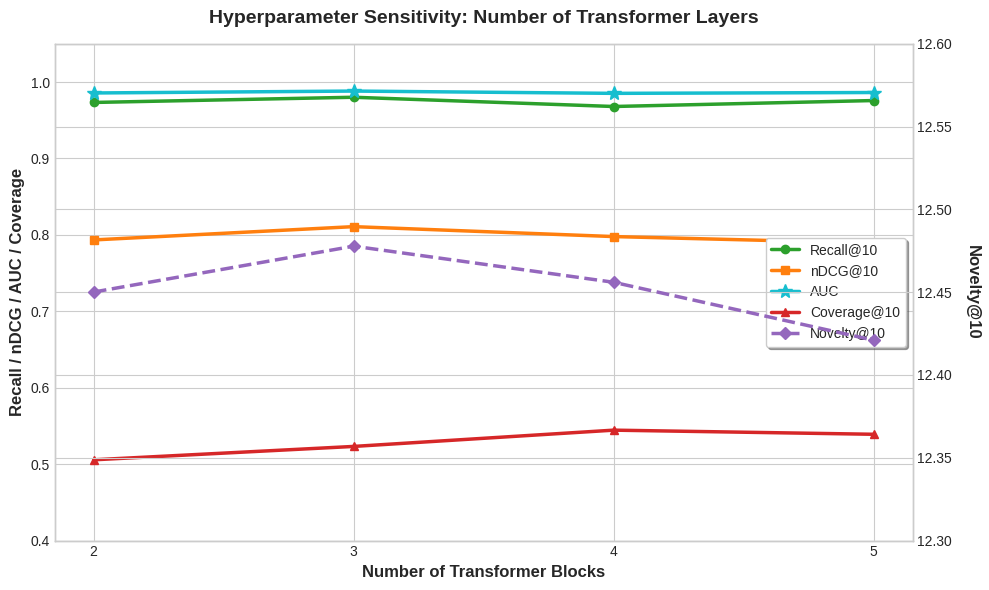

Python code for this plot:
import matplotlib.pyplot as plt
import numpy as np


# 横轴：Transformer 层数
layers = [2, 3, 4, 5]

# 纵轴数据
recall = [0.9733, 0.9801, 0.9680, 0.9758]
ndcg = [0.7934, 0.8108, 0.7978, 0.7893]
auc = [0.9857, 0.9882, 0.9852, 0.9863]       
novelty = [12.4501, 12.4778, 12.4560, 12.4210]
coverage = [0.5057, 0.5232, 0.5445, 0.5391]

# 绘图风格
try:
    plt.style.use('seaborn-v0_8-whitegrid')
except:
    plt.style.use('ggplot')

fig, ax1 = plt.subplots(figsize=(10, 6))

# 左侧坐标轴 (用于 Recall, nDCG, AUC, Coverage) 
ax1.set_xlabel('Number of Transformer Blocks', fontsize=12, fontweight='bold')
ax1.set_ylabel('Recall / nDCG / AUC / Coverage', fontsize=12, fontweight='bold')

# 绘制左轴折线
# Recall 
ax1.plot(layers, recall, label='Recall@10', color='#2ca02c', marker='o', linewidth=2.5)
# nDCG 
ax1.plot(layers, ndcg, label='nDCG@10', color='#ff7f0e', marker='s', linewidth=2.5)
# AUC 
ax1.plot(layers, auc, label='AUC', color='#17becf', marker='*', markersize=10, linewidth=2.5)
# Coverage
ax1.plot(layers, coverage, label='Coverage@10', color='#d62728', marker='^', linewidth=2.5)

# 设置左轴范围
ax1.set_ylim(0.4, 1.05)
ax1.set_xticks(layers)
ax1.tick_params(axis='y', labelsize=10)

# 右侧坐标轴 (专门用于 Novelty)
ax2 = ax1.twinx()
ax2.set_ylabel('Novelty@10', fontsize=12, fontweight='bold', rotation=270, labelpad=20)

# 绘制 Novelty
ax2.plot(layers, novelty, label='Novelty@10', color='#9467bd', marker='D', linewidth=2.5, linestyle='--')

# 设置右轴范围
ax2.set_ylim(12.3, 12.6)
ax2.tick_params(axis='y', labelsize=10)

plt.title('Hyperparameter Sensitivity: Number of Transformer Layers', fontsize=14, fontweight='bold', pad=15)

lines1, labels1 = ax1.get_legend_handles_labels()
lines2, labels2 = ax2.get_legend_handles_labels()
ax1.legend(lines1 + lines2, labels1 + labels2, loc='center right', fontsize=10, frameon=True, shadow=True)

plt.tight_layout()
plt.savefig('layers_ablation_with_auc.png', dpi=300)
print(">>> 图表已保存为 'layers_ablation_with_auc.png'")
plt.show()
